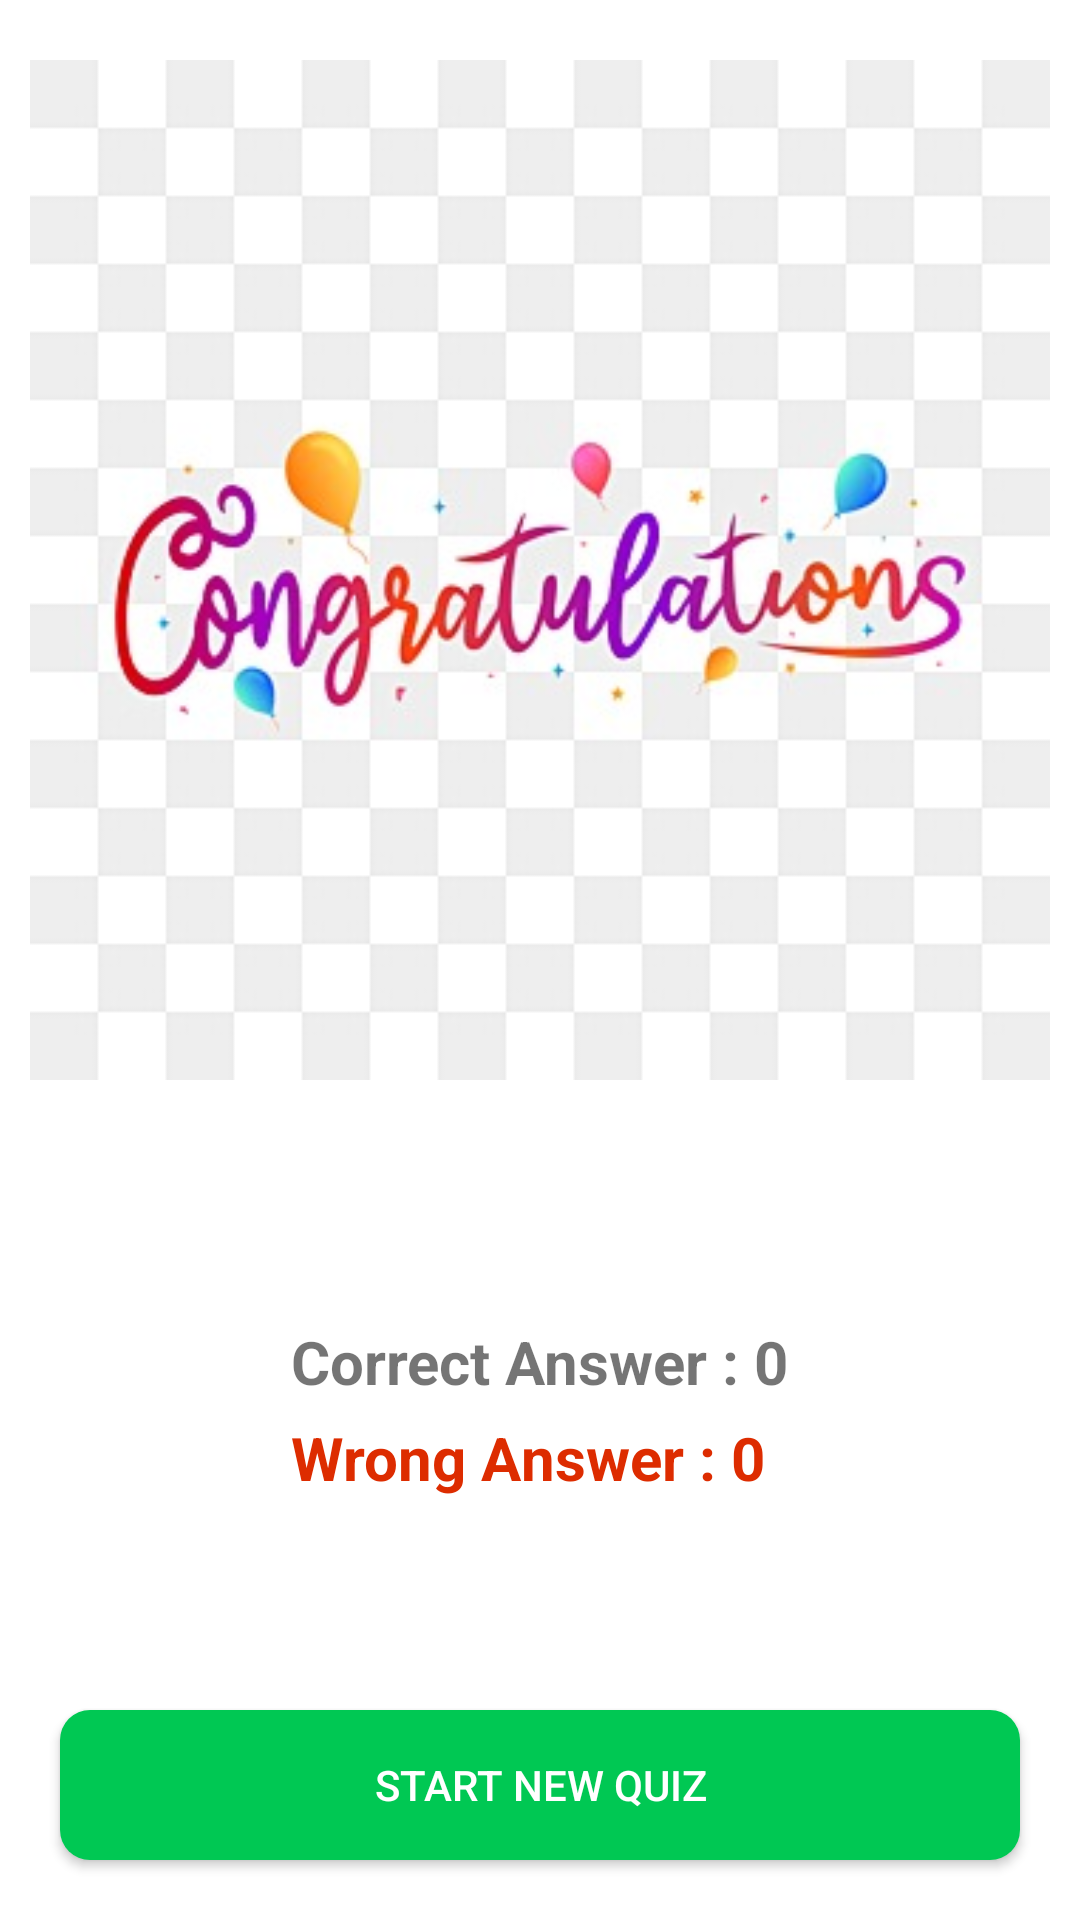

Produce the Android XML layout that renders to this screen, including the resource entries it uses.
<!-- AndroidManifest.xml: application theme Theme.Quizzer -->
<!-- res/layout/activity_quiz_result.xml -->
<?xml version="1.0" encoding="utf-8"?>
<RelativeLayout xmlns:android="http://schemas.android.com/apk/res/android"
    xmlns:app="http://schemas.android.com/apk/res-auto"
    xmlns:tools="http://schemas.android.com/tools"
    android:layout_width="match_parent"
    android:layout_height="match_parent"
    android:background="@color/random_color_2"
    tools:context=".QuizResult">

    <ImageView
        android:id="@+id/congratulationIcon"
        android:layout_width="match_parent"
        android:layout_height="wrap_content"
        android:layout_marginStart="10dp"
        android:layout_marginEnd="10dp"
        android:layout_marginTop="20dp"
        android:adjustViewBounds="true"
        android:src="@drawable/congratulations"/>

    <TextView
        android:id="@+id/successTextView"
        android:layout_width="match_parent"
        android:layout_height="wrap_content"
        android:layout_marginTop="50dp"
        android:gravity="center"
        android:layout_below="@id/congratulationIcon"
        android:text="You have successfully completed the quiz"
        android:textColor="#ffffff"
        android:textStyle="bold"
        android:textSize="15dp"/>

    <LinearLayout
        android:layout_below="@+id/successTextView"
        android:layout_marginTop="10dp"
        android:layout_width="wrap_content"
        android:layout_height="wrap_content"
        android:orientation="vertical"
        android:layout_centerHorizontal="true">
        <TextView
            android:layout_width="wrap_content"
            android:layout_height="wrap_content"
            android:id="@+id/correctAnswers"
            android:text="Correct Answer : 0"
            android:textStyle="bold"
            android:textSize="20sp"
            android:textColor="@color/white_green"/>

        <TextView
            android:layout_width="wrap_content"
            android:layout_height="wrap_content"
            android:id="@+id/incorrectAnswers"
            android:layout_marginTop="5dp"
            android:textColor="#DD2C00"
            android:textSize="20sp"
            android:text="Wrong Answer : 0"
            android:textStyle="bold"/>


    </LinearLayout>

        <androidx.appcompat.widget.AppCompatButton
            android:id="@+id/startNewQuizBtn"
            android:layout_width="match_parent"
            android:layout_height="50dp"
            android:text="Start New Quiz"
            android:textColor="#FFFFFF"
            android:background="@drawable/round_back_green20"
            android:layout_alignParentBottom="true"
            android:layout_margin="20dp"/>

</RelativeLayout>
<!-- resources referenced by this layout -->
<resources>
  <!-- drawable congratulations: jpg bitmap (drawable, 20893 bytes) -->
  <!-- drawable round_back_green20 (drawable) -->
  <?xml version="1.0" encoding="utf-8"?>
  <shape xmlns:android="http://schemas.android.com/apk/res/android"
  
      android:shape="rectangle">
  
      <solid android:color="#00C853"/>
  
      <corners android:radius="10dp"/>
  
  </shape>
  <style name="Theme.Quizzer" parent="Theme.MaterialComponents.DayNight.NoActionBar">
          
          <item name="colorPrimary">@color/purple_500</item>
          <item name="colorPrimaryVariant">@color/purple_700</item>
          <item name="colorOnPrimary">@color/white</item>
          
          <item name="colorSecondary">@color/teal_200</item>
          <item name="colorSecondaryVariant">@color/teal_700</item>
          <item name="colorOnSecondary">@color/black</item>
          
          <item name="android:statusBarColor">?attr/colorPrimaryVariant</item>
          
      </style>
  <!-- not gathered from this repository: default colours our renderer supplied (Android Studio template values) -->
  <color name="purple_500">#FF6200EE</color>
  <color name="purple_700">#FF3700B3</color>
  <color name="teal_200">#FF03DAC5</color>
  <color name="teal_700">#FF018786</color>
  <color name="black">#FF000000</color>
  <color name="white">#FFFFFFFF</color>
</resources>
